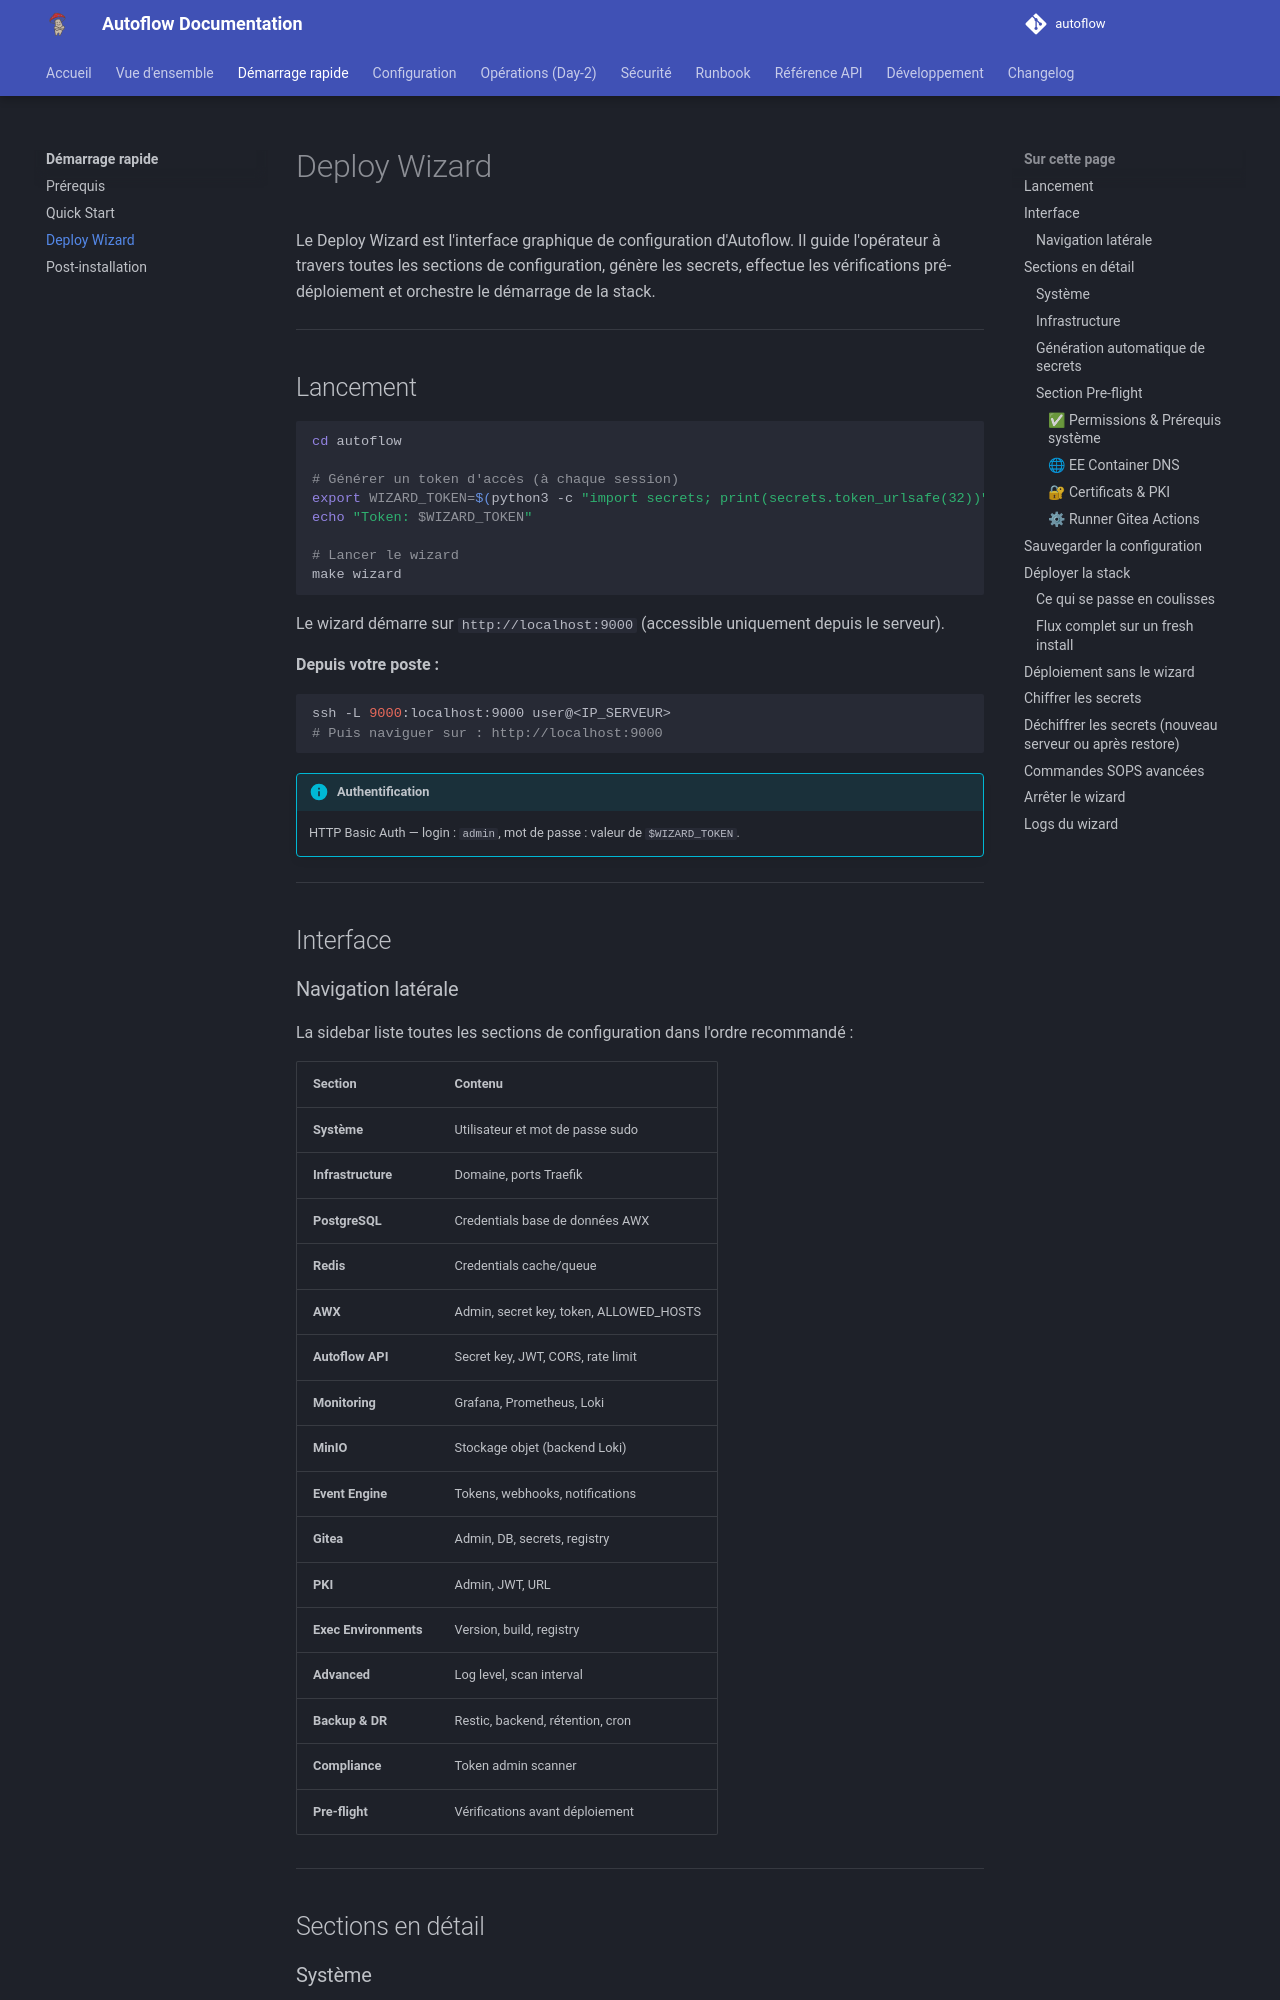

repository: Teachmemore-Ressources/autoflow · page: getting-started/deploy-wizard/index.html · generator: mkdocs

---
title: Deploy Wizard
---

# Deploy Wizard

Le Deploy Wizard est l'interface graphique de configuration d'Autoflow. Il guide l'opérateur à travers toutes les sections de configuration, génère les secrets, effectue les vérifications pré-déploiement et orchestre le démarrage de la stack.

---

## Lancement

```bash
cd autoflow

# Générer un token d'accès (à chaque session)
export WIZARD_TOKEN=$(python3 -c "import secrets; print(secrets.token_urlsafe(32))")
echo "Token: $WIZARD_TOKEN"

# Lancer le wizard
make wizard
```

Le wizard démarre sur `http://localhost:9000` (accessible uniquement depuis le serveur).

**Depuis votre poste :**
```bash
ssh -L 9000:localhost:9000 user@<IP_SERVEUR>
# Puis naviguer sur : http://localhost:9000
```

!!! info "Authentification"
    HTTP Basic Auth — login : `admin`, mot de passe : valeur de `$WIZARD_TOKEN`.

---

## Interface

### Navigation latérale

La sidebar liste toutes les sections de configuration dans l'ordre recommandé :

| Section | Contenu |
|---|---|
| **Système** | Utilisateur et mot de passe sudo |
| **Infrastructure** | Domaine, ports Traefik |
| **PostgreSQL** | Credentials base de données AWX |
| **Redis** | Credentials cache/queue |
| **AWX** | Admin, secret key, token, ALLOWED_HOSTS |
| **Autoflow API** | Secret key, JWT, CORS, rate limit |
| **Monitoring** | Grafana, Prometheus, Loki |
| **MinIO** | Stockage objet (backend Loki) |
| **Event Engine** | Tokens, webhooks, notifications |
| **Gitea** | Admin, DB, secrets, registry |
| **PKI** | Admin, JWT, URL |
| **Exec Environments** | Version, build, registry |
| **Advanced** | Log level, scan interval |
| **Backup & DR** | Restic, backend, rétention, cron |
| **Compliance** | Token admin scanner |
| **Pre-flight** | Vérifications avant déploiement |

---

## Sections en détail

### Système

Configure l'utilisateur Linux qui exécutera les opérations de déploiement (scripts, commandes sudo).

| Champ | Variable | Description |
|---|---|---|
| Utilisateur système | `DEPLOY_USER` | Nom d'utilisateur Linux |
| Mot de passe sudo | `SUDO_PASSWORD` | Requis pour PKI, CA Docker, /etc/hosts |
